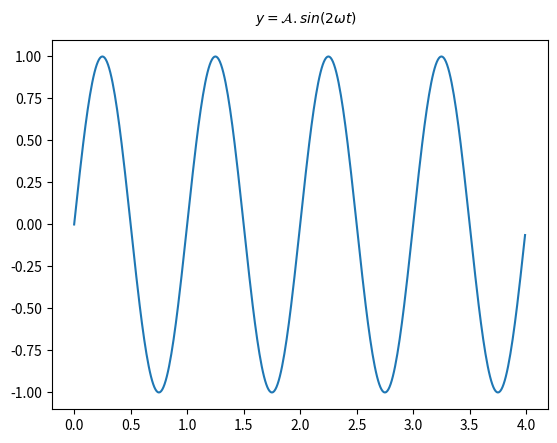

The matplotlib source for this figure:
import matplotlib.pyplot as plt
import numpy as np

# membuat data
def sinusGenerator(amplitudo,frekuensi,waktuAkhir,theta): 
    t = np.arange(0,waktuAkhir,0.01)
    y = amplitudo * np.sin((2 * np.pi * frekuensi * t) + np.deg2rad(theta))
    return t,y

t1,y1 = sinusGenerator(1,1,4,0)

plt.plot(t1, y1)

# plt.text(x,y,message)
plt.text(1.6,1.2,r'$ y = \mathcal{A}.sin(2 \omega t) $')


plt.show()
